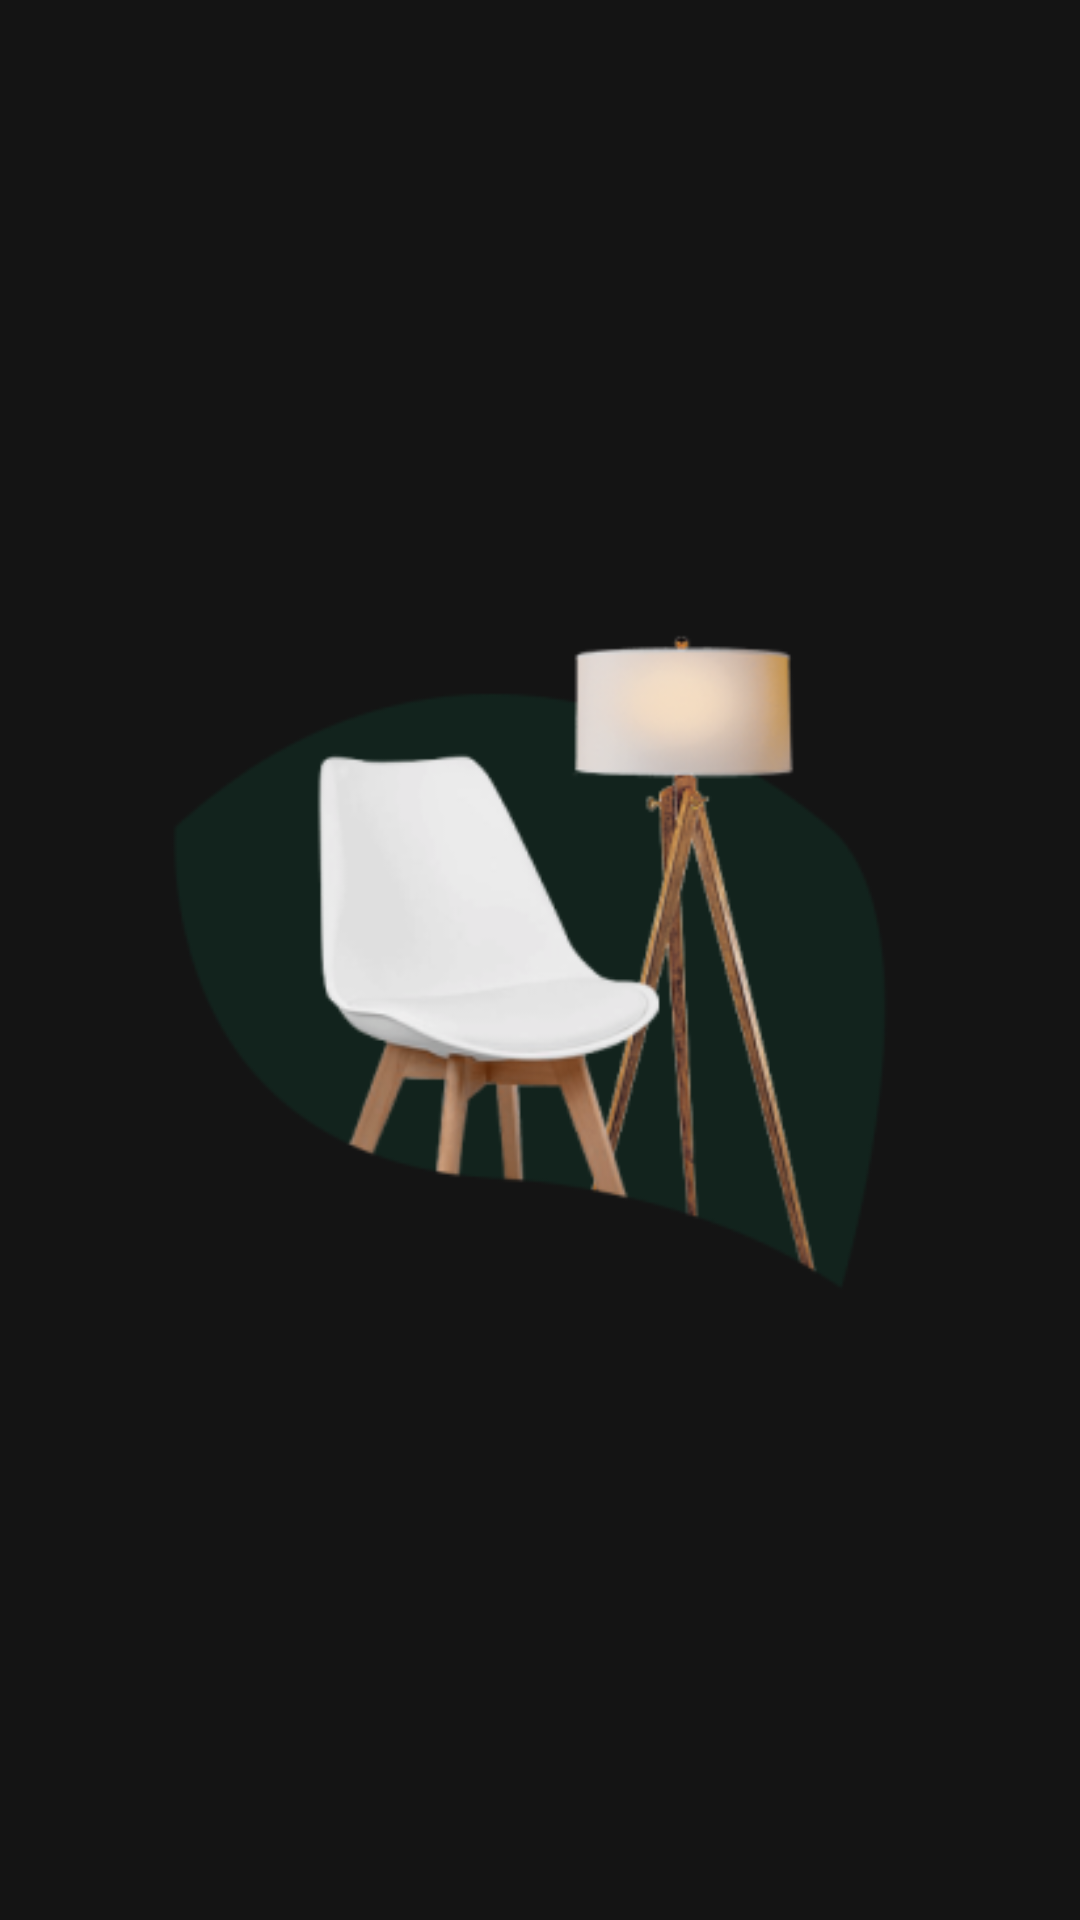

This screen was rendered from an Android layout file. Write that file and the resources it references.
<!-- AndroidManifest.xml: application theme Theme.Tpo -->
<!-- res/layout/activity_splash.xml -->
<?xml version="1.0" encoding="utf-8"?>
<androidx.constraintlayout.widget.ConstraintLayout xmlns:android="http://schemas.android.com/apk/res/android"
    xmlns:app="http://schemas.android.com/apk/res-auto"
    xmlns:tools="http://schemas.android.com/tools"
    android:id="@+id/main"
    android:layout_width="match_parent"
    android:layout_height="match_parent"
    android:background="@color/app_background"
    tools:context=".ui.splash.SplashActivity">

    <LinearLayout
        android:layout_width="409dp"
        android:layout_height="729dp"
        android:gravity="center"
        android:orientation="vertical"
        app:layout_constraintBottom_toBottomOf="parent"
        app:layout_constraintEnd_toEndOf="parent"
        app:layout_constraintStart_toStartOf="parent"
        app:layout_constraintTop_toTopOf="parent">

        <ImageView
            android:id="@+id/imageView"
            android:layout_width="342dp"
            android:layout_height="257dp"
            android:contentDescription="Cargando"
            app:srcCompat="@drawable/app_splash" />

    </LinearLayout>
</androidx.constraintlayout.widget.ConstraintLayout>
<!-- resources referenced by this layout -->
<resources>
  <color name="app_background">#141414</color>
  <!-- drawable app_splash: png bitmap (drawable, 38468 bytes) -->
  <style name="Theme.Tpo" parent="Base.Theme.Tpo" />
  <style name="Base.Theme.Tpo" parent="Theme.Material3.DayNight.NoActionBar">
          
          
      </style>
</resources>
